Run: headless pygame with SDL's dummy video driver; simulated clock (each Clock.tick advances the game by its frame time, no real sleeping); random seed 0; keys injected as events and as key.get_pressed() state; no mouse input.
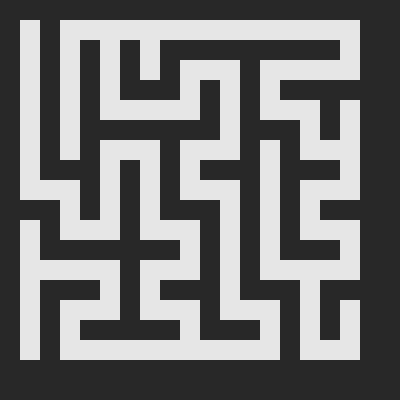
Frame 1 of 4 · flips 1–60 · no input
Frame 2 of 4 · flips 61–180 · tapped SPACE, RETURN · held RIGHT (→), D · screen unchanged from frame 1, image omitted
Frame 3 of 4 · flips 181–300 · held DOWN (↓), S · screen unchanged from frame 2, image omitted
Frame 4 of 4 · flips 301–420 · held LEFT (←), A, UP (↑), W · screen unchanged from frame 3, image omitted

The pygame program that drew these frames:

import pygame, random

pygame.init()
screen = pygame.display.set_mode((400, 400))


def generate_maze(width, height):
    maze = [[1 for _ in range(width)] for _ in range(height)]
    stack = [(1, 1)]
    maze[1][1] = 0
    directions = [(2, 0), (-2, 0), (0, 2), (0, -2)]

    while stack:
        x, y = stack[-1]
        random.shuffle(directions)
        for dx, dy in directions:
            nx, ny = x + dx, y + dy
            if 1 <= nx < width - 1 and 1 <= ny < height - 1 and maze[ny][nx] == 1:
                maze[y + dy // 2][x + dx // 2] = 0
                maze[ny][nx] = 0
                stack.append((nx, ny))
                break
        else:
            stack.pop()
    return maze


def draw_maze(screen, maze):
    TILE = 20
    for y, row in enumerate(maze):
        for x, cell in enumerate(row):
            color = (40, 40, 40) if cell == 1 else (230, 230, 230)
            pygame.draw.rect(screen, color, (x * TILE, y * TILE, TILE, TILE))


maze = generate_maze(20, 20)

running = True
while running:
    for event in pygame.event.get():
        if event.type == pygame.QUIT:
            running = False

    screen.fill((0, 0, 0))
    draw_maze(screen, maze)
    pygame.display.flip()

pygame.quit()
